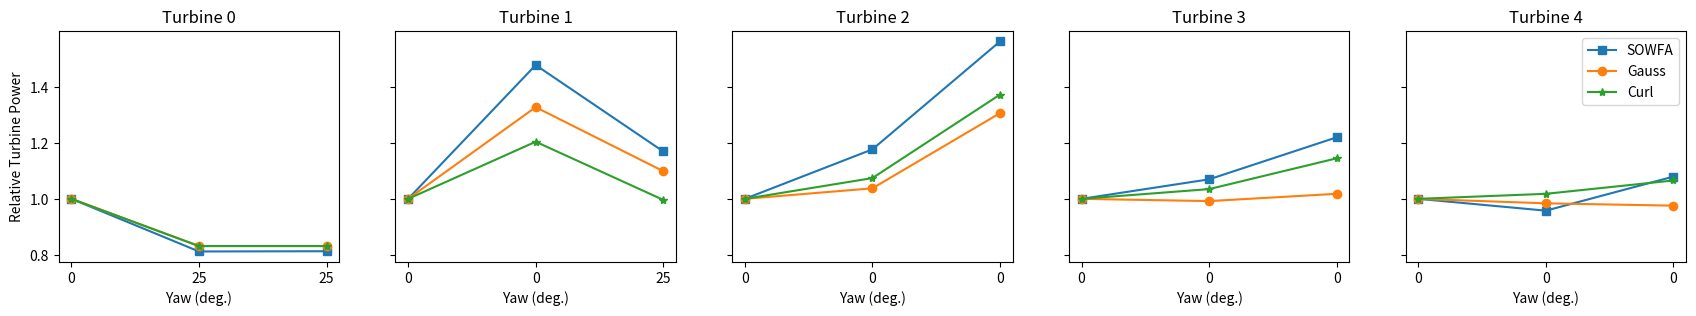

Write the Python code that produced this figure.
import numpy as np
import matplotlib.pyplot as plt

# 0, 0, 0, 0, 0 yaw
SOWFA_base = [1940,	843.9,	856.9,	893.1,	926.2]
gauss_base = [1942.591748,	883.2172842,	871.1370133,	942.9237698,	1023.576209]
curl_base = [1941.925636,	951.9408138,	913.7743983,	910.0919239,	908.3445362]

# 25, 0, 0, 0, 0 yaw
SOWFA_25_0_0_0_0 = [1575.3,	1247.3,	1008.4,	955.4,	887.1]
gauss_25_0_0_0_0 = [1615.042379,	1172.50937,	903.9127636,	935.3838198,	1007.223905]
curl_25_0_0_0_0 = [1614.48992,	1146.232113,	981.5624361,	941.7905274,	924.6832865]

# 25, 25, 0, 0, 0 yaw
SOWFA_25_25_0_0_0 = [1577,	986.9,	1338.7,	1089.4,	999.8]
gauss_25_25_0_0_0 = [1615.042379,	970.5601478,	1137.815245,	959.8743055,	998.672105]
curl_25_25_0_0_0 = [1614.48992,	948.4422098,	1254.015189,	1041.912109,	967.9919165]


# plt.figure()
# plt.plot(np.array([SOWFA_base[1], SOWFA_20_0_0[1],
#          SOWFA_0_20_0[1], SOWFA_20_20_0[1]])/SOWFA_base[1], '-s')

# plt.plot(np.array([gauss_base[1], gauss_20_0_0[1],
#          gauss_0_20_0[1], gauss_20_20_0[1]])/gauss_base[1], '-o')

# plt.plot(np.array([curl_base[1], curl_20_0_0[1],
#          curl_0_20_0[1], curl_20_20_0[1]])/curl_base[1], '-*')

yaw_combinations = [
    (0,0,0,0,0), (25,0,0,0,0), (25,25,0,0,0)
]

fig, axarr = plt.subplots(1,5,sharex=False,sharey=True,figsize=(21,3))

titles = ['Turbine 0', 'Turbine 1', 'Turbine 2', 'Turbine 3', 'Turbine 4']

# turb_ind = 4
n_turbs = 5
for turb_ind in range(n_turbs):
    ax = axarr[turb_ind]
    ax.plot(np.array([SOWFA_base[turb_ind], SOWFA_25_0_0_0_0[turb_ind],
            SOWFA_25_25_0_0_0[turb_ind]])/SOWFA_base[turb_ind], '-s', label='SOWFA')

    ax.plot(np.array([gauss_base[turb_ind], gauss_25_0_0_0_0[turb_ind],
            gauss_25_25_0_0_0[turb_ind]])/gauss_base[turb_ind], '-o', label='Gauss')

    ax.plot(np.array([curl_base[turb_ind], curl_25_0_0_0_0[turb_ind],
            curl_25_25_0_0_0[turb_ind]])/curl_base[turb_ind], '-*', label='Curl')
    
    ax.set_title(titles[turb_ind])
    ax.set_xlabel('Yaw (deg.)')
    if turb_ind == 0:
        ax.set_ylabel('Relative Turbine Power')
    ax.set_xticks(np.arange(len(yaw_combinations)))
    ax.set_xticklabels([str(yaw[turb_ind]) for yaw in yaw_combinations])
    # plt.xticks(np.arange(3), (yaw_combinations[0][turb_ind], yaw_combinations[1][turb_ind], yaw_combinations[2][turb_ind]))

axarr[-1].legend()

# plt.plot(np.array([SOWFA_base[turb_ind], SOWFA_25_0_0_0_0[turb_ind],
#          SOWFA_25_25_0_0_0[turb_ind]]), '-s')

# plt.plot(np.array([gauss_base[turb_ind], gauss_25_0_0_0_0[turb_ind],
#          gauss_25_25_0_0_0[turb_ind]]), '-o')

# plt.plot(np.array([curl_base[turb_ind], curl_25_0_0_0_0[turb_ind],
#          curl_25_25_0_0_0[turb_ind]]), '-*')         

plt.savefig('5turb_hiTI_relative_power.png', bbox_inches='tight')
plt.show()